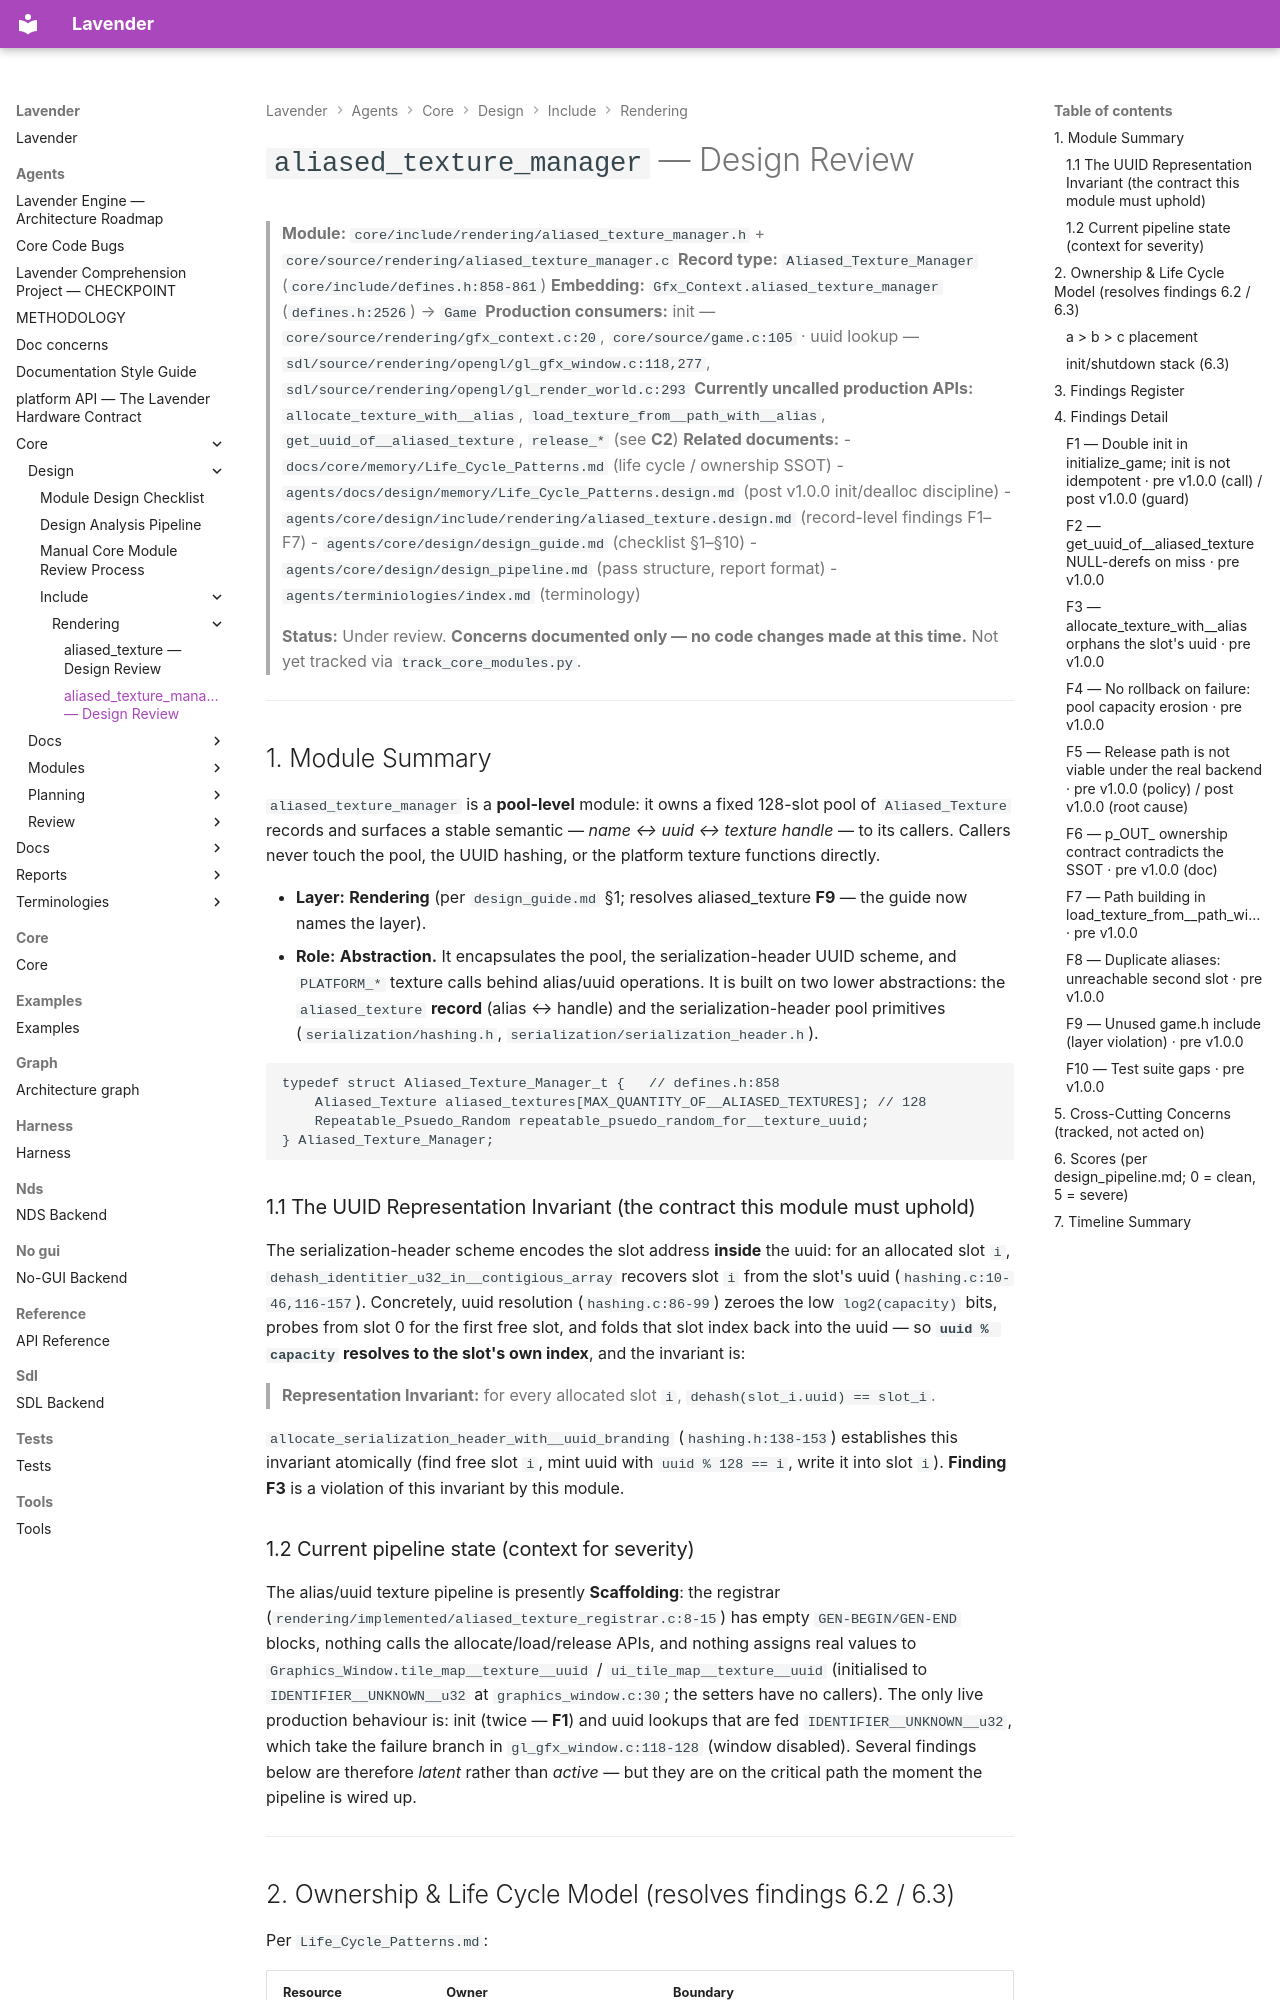

repository: darius-grauslys/lavender · page: agents/core/design/include/rendering/aliased_texture_manager.design.html · generator: mkdocs

# `aliased_texture_manager` — Design Review

> **Module:** `core/include/rendering/aliased_texture_manager.h` + `core/source/rendering/aliased_texture_manager.c`
> **Record type:** `Aliased_Texture_Manager` (`core/include/defines.h:858-861`)
> **Embedding:** `Gfx_Context.aliased_texture_manager` (`defines.h:2526`) → `Game`
> **Production consumers:** init — `core/source/rendering/gfx_context.c:20`, `core/source/game.c:105` · uuid lookup — `sdl/source/rendering/opengl/gl_gfx_window.c:118,277`, `sdl/source/rendering/opengl/gl_render_world.c:293`
> **Currently uncalled production APIs:** `allocate_texture_with__alias`, `load_texture_from__path_with__alias`, `get_uuid_of__aliased_texture`, `release_*` (see **C2**)
> **Related documents:**
> - `docs/core/memory/Life_Cycle_Patterns.md` (life cycle / ownership SSOT)
> - `agents/docs/design/memory/Life_Cycle_Patterns.design.md` (post v1.0.0 init/dealloc discipline)
> - `agents/core/design/include/rendering/aliased_texture.design.md` (record-level findings F1–F7)
> - `agents/core/design/design_guide.md` (checklist §1–§10)
> - `agents/core/design/design_pipeline.md` (pass structure, report format)
> - `agents/terminiologies/index.md` (terminology)
>
> **Status:** Under review. **Concerns documented only — no code changes made at
> this time.** Not yet tracked via `track_core_modules.py`.

---

## 1. Module Summary

`aliased_texture_manager` is a **pool-level** module: it owns a fixed
128-slot pool of `Aliased_Texture` records and surfaces a stable semantic —
*name ↔ uuid ↔ texture handle* — to its callers. Callers never touch the pool,
the UUID hashing, or the platform texture functions directly.

- **Layer:** **Rendering** (per `design_guide.md` §1; resolves aliased_texture
  **F9** — the guide now names the layer).
- **Role:** **Abstraction.** It encapsulates the pool, the serialization-header
  UUID scheme, and `PLATFORM_*` texture calls behind alias/uuid operations.
  It is built on two lower abstractions: the `aliased_texture` **record**
  (alias ↔ handle) and the serialization-header pool primitives
  (`serialization/hashing.h`, `serialization/serialization_header.h`).

```c
typedef struct Aliased_Texture_Manager_t {   // defines.h:858
    Aliased_Texture aliased_textures[MAX_QUANTITY_OF__ALIASED_TEXTURES]; // 128
    Repeatable_Psuedo_Random repeatable_psuedo_random_for__texture_uuid;
} Aliased_Texture_Manager;
```

### 1.1 The UUID Representation Invariant (the contract this module must uphold)

The serialization-header scheme encodes the slot address **inside** the uuid:
for an allocated slot `i`, `dehash_identitier_u32_in__contigious_array` recovers
slot `i` from the slot's uuid (`hashing.c:10-46,116-157`). Concretely, uuid
resolution (`hashing.c:86-99`) zeroes the low `log2(capacity)` bits, probes from
slot 0 for the first free slot, and folds that slot index back into the uuid —
so **`uuid % capacity` resolves to the slot's own index**, and the invariant is:

> **Representation Invariant:** for every allocated slot `i`,
> `dehash(slot_i.uuid) == slot_i`.

`allocate_serialization_header_with__uuid_branding` (`hashing.h:138-153`)
establishes this invariant atomically (find free slot `i`, mint uuid with
`uuid % 128 == i`, write it into slot `i`). **Finding F3** is a violation of
this invariant by this module.

### 1.2 Current pipeline state (context for severity)

The alias/uuid texture pipeline is presently **Scaffolding**: the registrar
(`rendering/implemented/aliased_texture_registrar.c:8-15`) has empty
`GEN-BEGIN/GEN-END` blocks, nothing calls the allocate/load/release APIs, and
nothing assigns real values to `Graphics_Window.tile_map__texture__uuid` /
`ui_tile_map__texture__uuid` (initialised to `IDENTIFIER__UNKNOWN__u32` at
`graphics_window.c:30`; the setters have no callers). The only live production
behaviour is: init (twice — **F1**) and uuid lookups that are fed
`IDENTIFIER__UNKNOWN__u32`, which take the failure branch in
`gl_gfx_window.c:118-128` (window disabled). Several findings below are
therefore *latent* rather than *active* — but they are on the critical path
the moment the pipeline is wired up.

---
